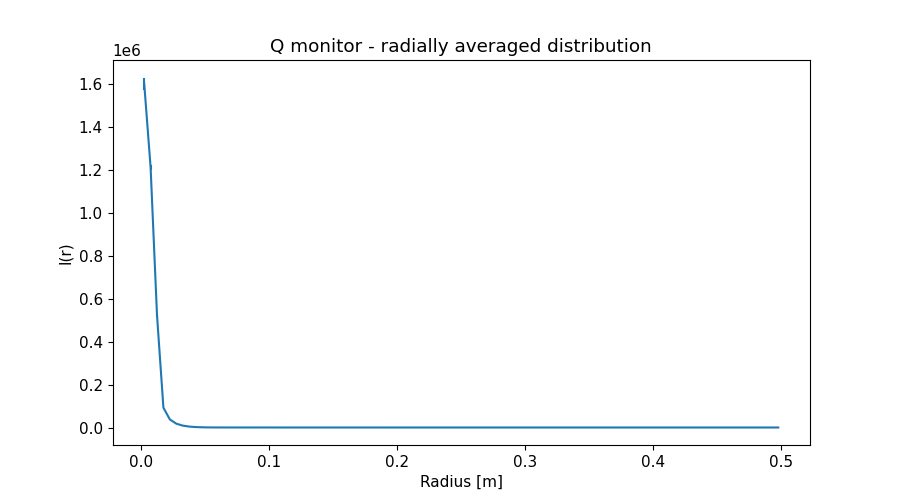

The data file committed next to this chart (first rows):
x_axis, Intensity, Error
2.500000000000000052e-03, 1.603601124000000069e+06, 2.806099789999999848e+04
7.499999999999999722e-03, 1.212227496000000043e+06, 1.372899516000000040e+04
1.250000000000000069e-02, 5.232809122000000207e+05, 6.472757354999999734e+03
1.750000000000000167e-02, 9.235412016999999469e+04, 3.281271156000000246e+02
2.249999999999999917e-02, 3.775715295000000333e+04, 9.325151574999999582e+01
2.750000000000000014e-02, 1.801601943000000028e+04, 3.902617874999999970e+01
3.250000000000000111e-02, 8.916421849000000293e+03, 1.820051052000000169e+01
3.749999999999999861e-02, 4.390166833999999653e+03, 8.858806635000000540e+00
4.250000000000000305e-02, 2.095365171999999802e+03, 4.334384756000000394e+00
4.750000000000000056e-02, 9.720366899000000558e+02, 2.082776979999999778e+00
5.249999999999999806e-02, 4.501055254999999988e+02, 9.712050706000000533e-01
5.750000000000000250e-02, 2.263262028999999984e+02, 4.329184804000000275e-01
6.250000000000000000e-02, 1.455686478000000079e+02, 2.082012527000000057e-01
6.750000000000000444e-02, 1.220740061000000054e+02, 1.403833979000000121e-01
7.249999999999999500e-02, 1.172875384000000025e+02, 1.259773802999999970e-01
7.749999999999999944e-02, 1.146632288999999929e+02, 1.185910909999999957e-01
8.250000000000000389e-02, 1.078060203999999942e+02, 1.099539137000000028e-01
8.749999999999999445e-02, 9.657822446999999499e+01, 9.926259454999999954e-02
9.249999999999999889e-02, 8.255304203999999402e+01, 8.667026907000000002e-02
9.750000000000000333e-02, 6.737482416000000285e+01, 7.263639442000000002e-02
1.024999999999999939e-01, 5.261235405000000043e+01, 5.818492491999999877e-02
1.074999999999999983e-01, 3.931697857999999712e+01, 4.431083641999999934e-02
1.125000000000000028e-01, 2.841509277000000111e+01, 3.216287685000000091e-02
1.174999999999999933e-01, 2.032588687999999877e+01, 2.243204426999999973e-02
1.224999999999999978e-01, 1.480280903999999964e+01, 1.537915448999999969e-02
1.275000000000000022e-01, 1.161036632999999973e+01, 1.113263349000000006e-02
1.325000000000000067e-01, 1.003362238000000062e+01, 9.052785634999999456e-03
1.375000000000000111e-01, 9.493194254000000498e+00, 8.274922473000000805e-03
1.424999999999999878e-01, 9.404779851000000690e+00, 7.965378029999999401e-03
1.474999999999999922e-01, 9.370795057000000483e+00, 7.742565483999999665e-03
1.524999999999999967e-01, 9.187099128999999920e+00, 7.501520515000000347e-03
1.575000000000000011e-01, 8.709739919000000441e+00, 7.149159948999999660e-03
1.625000000000000056e-01, 8.001046386000000510e+00, 6.666844477999999720e-03
1.675000000000000100e-01, 7.089857613000000391e+00, 6.026465846999999598e-03
1.724999999999999867e-01, 6.105831829000000432e+00, 5.265404062000000190e-03
1.774999999999999911e-01, 5.113918920999999784e+00, 4.434924990999999754e-03
1.824999999999999956e-01, 4.193208666000000306e+00, 3.597177034999999874e-03
1.875000000000000000e-01, 3.412946736999999953e+00, 2.845958149999999829e-03
1.925000000000000044e-01, 2.808454108999999921e+00, 2.247124791999999954e-03
1.975000000000000089e-01, 2.388821654000000017e+00, 1.839583617000000023e-03
2.025000000000000133e-01, 2.136049186999999794e+00, 1.610317808000000022e-03
2.074999999999999900e-01, 2.019610546000000006e+00, 1.506081469999999900e-03
2.124999999999999944e-01, 1.986574523000000037e+00, 1.461833744999999898e-03
2.174999999999999989e-01, 1.990602769999999966e+00, 1.437347070999999993e-03
2.225000000000000033e-01, 1.991334828999999917e+00, 1.415007655000000012e-03
2.275000000000000078e-01, 1.954721662999999943e+00, 1.383531111999999896e-03
2.325000000000000122e-01, 1.875914609000000066e+00, 1.336112151000000024e-03
2.374999999999999889e-01, 1.753368217000000007e+00, 1.266769762000000046e-03
2.424999999999999933e-01, 1.601123987000000026e+00, 1.172780685000000085e-03
2.474999999999999978e-01, 1.426829109999999901e+00, 1.054463070999999991e-03
2.525000000000000022e-01, 1.252233935000000020e+00, 9.221550217000000016e-04
2.575000000000000067e-01, 1.087694214999999964e+00, 7.873672344000000323e-04
2.625000000000000111e-01, 9.439924004999999951e-01, 6.647564926000000323e-04
2.675000000000000155e-01, 8.286515227999999844e-01, 5.658052758999999573e-04
2.725000000000000200e-01, 7.433033928000000179e-01, 4.975523799999999547e-04
2.775000000000000244e-01, 6.891033170000000485e-01, 4.582883033000000246e-04
2.824999999999999734e-01, 6.603126768000000535e-01, 4.389771080000000108e-04
2.874999999999999778e-01, 6.492206531999999974e-01, 4.297172365999999875e-04
2.924999999999999822e-01, 6.510770005999999555e-01, 4.256221188999999923e-04
2.974999999999999867e-01, 6.523903645999999945e-01, 4.213634293999999974e-04
... 40 more rows
